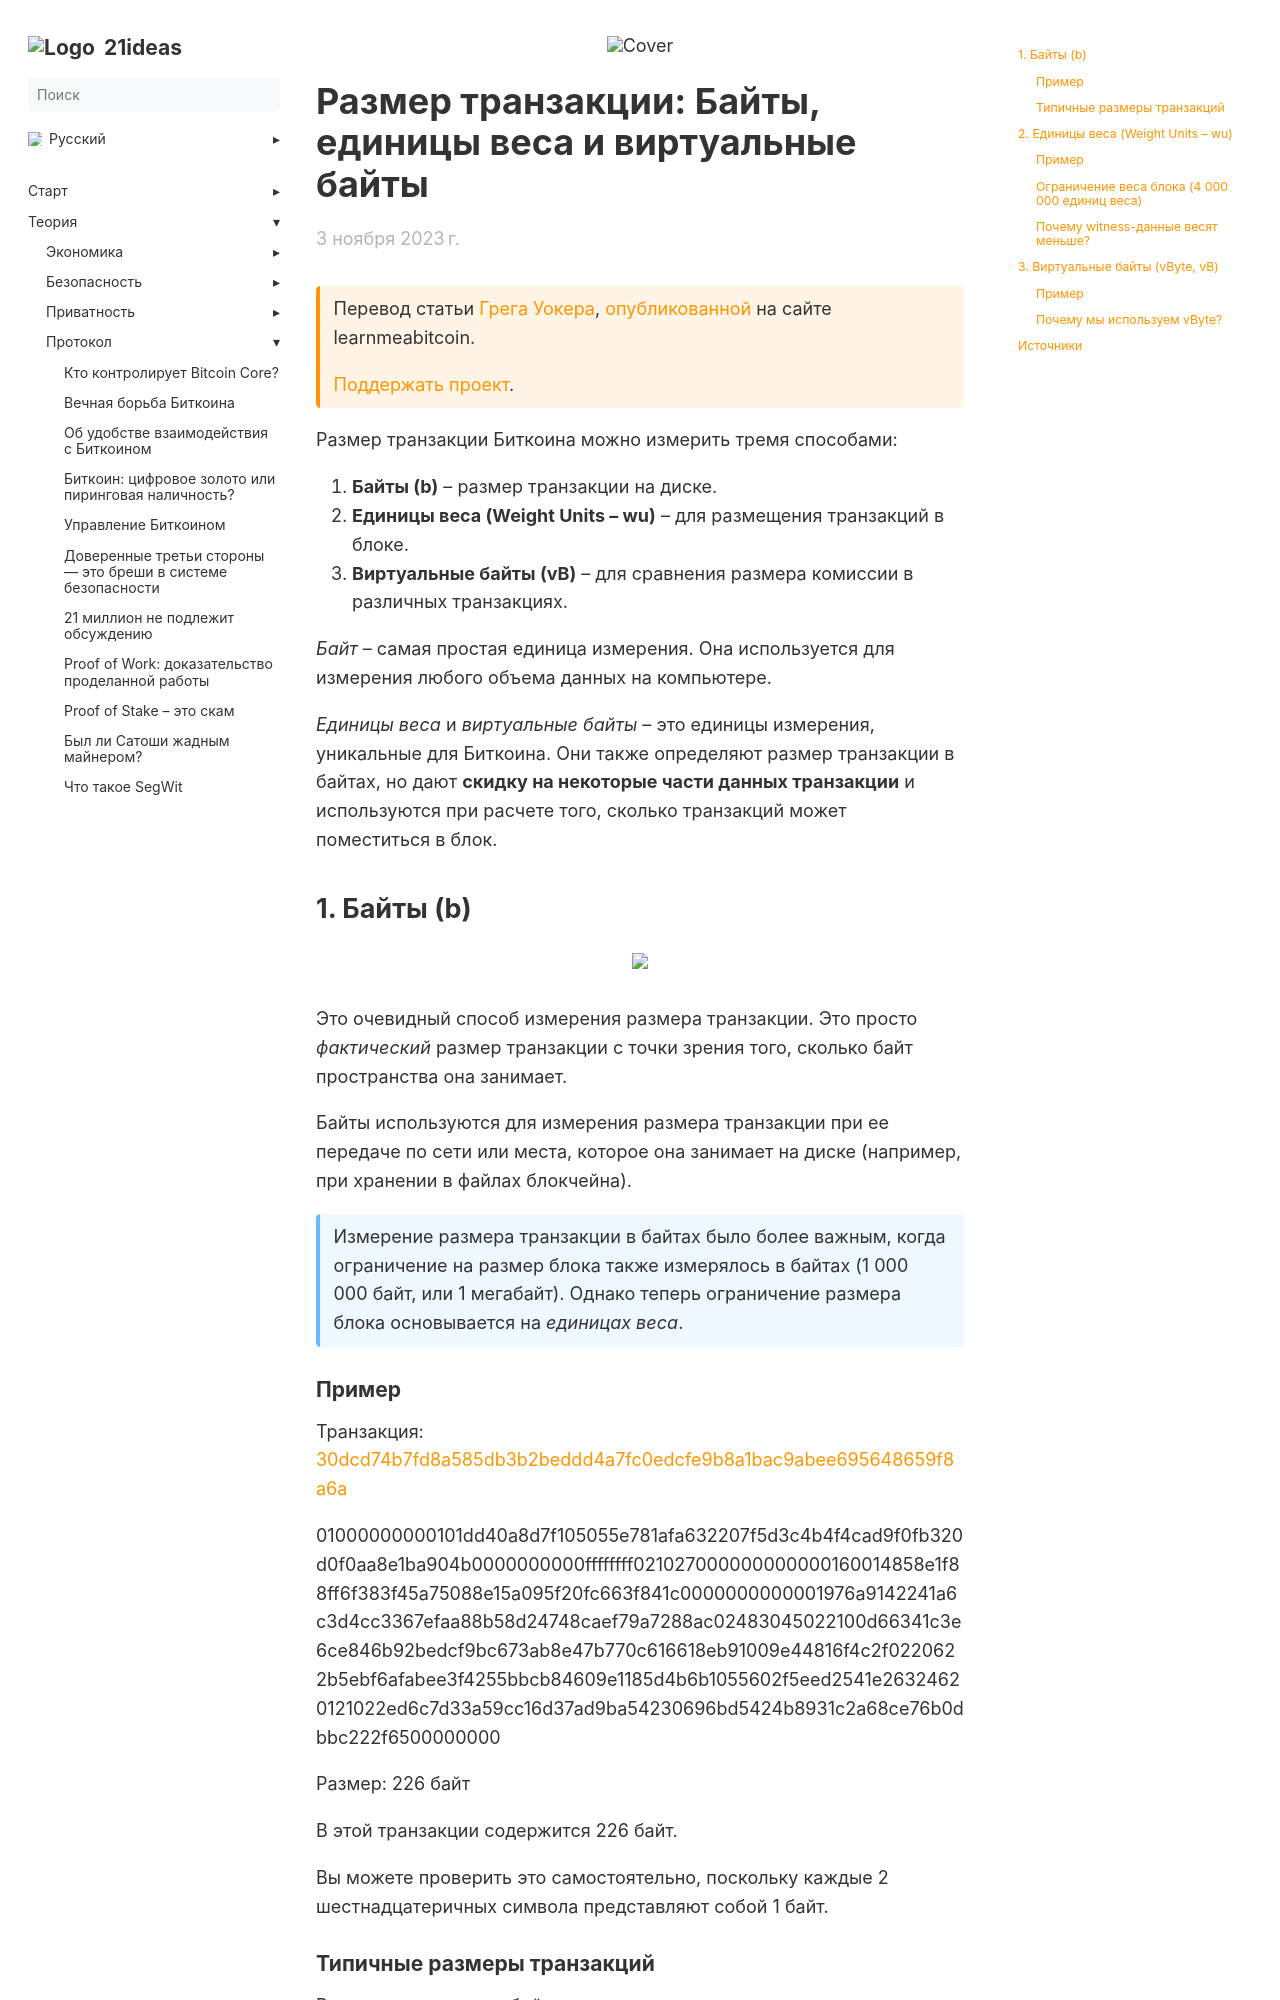

repository: 21ideas-org/21ideas.org · page: transaction-size/index.html · generator: jekyll

---
title: "Размер транзакции"
h1: "Размер транзакции: Байты, единицы веса и виртуальные байты"
cover: /img/txsize/01.webp
description: "Единицы веса и виртуальные байты – это единицы измерения, уникальные для Биткоина. Они также определяют размер транзакции в байтах, но дают скидку на некоторые части данных транзакции и используются при расчете того, сколько транзакций может поместиться в блок."
url: transaction-size
date: 2023-11-03
bookFlatSection: false
weight: 71
---

{{< hint btc>}}
Перевод статьи [Грега Уокера](https://twitter.com/in3rsha), [опубликованной](https://learnmeabitcoin.com/technical/transaction/size) на сайте learnmeabitcoin.

[Поддержать проект](/contribute/).
{{</hint >}}

Размер транзакции Биткоина можно измерить тремя способами:

1. **Байты (b)** – размер транзакции на диске.
2. **Единицы веса (Weight Units – wu)** – для размещения транзакций в блоке.
3. **Виртуальные байты (vB)** – для сравнения размера комиссии в различных транзакциях.

*Байт* – самая простая единица измерения. Она используется для измерения любого объема данных на компьютере.

_Единицы веса_ и _виртуальные байты_ – это единицы измерения, уникальные для Биткоина. Они также определяют размер транзакции в байтах, но дают **скидку на некоторые части данных транзакции** и используются при расчете того, сколько транзакций может поместиться в блок.

## 1. Байты (b)

{{% image "/img/txsize/02-ru.webp" /%}}

Это очевидный способ измерения размера транзакции. Это просто _фактический_ размер транзакции с точки зрения того, сколько байт пространства она занимает.

Байты используются для измерения размера транзакции при ее передаче по сети или места, которое она занимает на диске (например, при хранении в файлах блокчейна).

{{% hint info %}}
Измерение размера транзакции в байтах было более важным, когда ограничение на размер блока также измерялось в байтах (1 000 000 байт, или 1 мегабайт). Однако теперь ограничение размера блока основывается на _единицах веса_.
{{% /hint %}}
